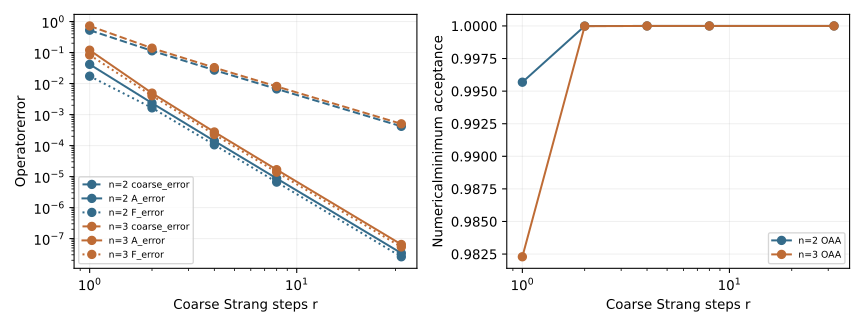

The table this chart was drawn from, first rows:
n_system, steps, fine_error, coarse_error, A_error, F_error, lcu_pmin, oaa_pmin, classical_Z_error, conditional_oaa_Z_error, unconditional_oaa_Z_error
1, 1, 1.1102230246251565e-16, 1.796378588936215e-16, 3.3306690738754696e-16, 2.8438949115736975e-16, 0.25, 1, 8.326672684688674e-17, 2.7755575615628914e-16, 3.219646771412954e-15
1, 2, 1.1102230246251565e-16, 1.1102230246251565e-16, 3.330669073875469e-16, 2.8438949115736975e-16, 0.25, 1, 1.3877787807814457e-16, 7.771561172376096e-16, 3.7192471324942744e-15
1, 4, 5.297986352580126e-16, 1.1102230246251565e-16, 4.2789127421834875e-16, 1.796378588936215e-16, 0.25, 1, 6.661338147750939e-16, 2.220446049250313e-16, 3.7192471324942744e-15
1, 8, 6.761446895430762e-16, 5.297986352580126e-16, 4.710277376051325e-16, 3.33066907387547e-16, 0.25, 1, 6.38378239159465e-16, 2.220446049250313e-16, 3.3306690738754696e-15
2, 1, 0.1138, 0.5264, 0.04158, 0.01732, 0.25, 0.9957, 0.02128, 0.005858, 0.004976
2, 2, 0.02717, 0.1138, 0.002342, 0.001645, 0.25, 1, 0.001383, 0.0007106, 0.0007089
2, 4, 0.006713, 0.02717, 0.0001408, 0.0001057, 0.25, 1, 8.370821944725382e-05, 4.622403727405633e-05, 4.6218808745723816e-05
2, 8, 0.001673, 0.006713, 8.707748292081584e-06, 6.631131315624095e-06, 0.25, 1, 5.180654285008579e-06, 2.9058249720326224e-06, 2.9058056950637123e-06
3, 1, 0.1386, 0.7216, 0.1192, 0.08381, 0.25, 0.9823, 0.02009, 0.005132, 0.004681
3, 2, 0.03274, 0.1386, 0.004915, 0.00405, 0.25, 1, 0.0007087, 0.0001795, 0.000179
3, 4, 0.008075, 0.03274, 0.0002745, 0.0002276, 0.25, 1, 4.1136277209752325e-05, 1.1160305089963352e-05, 1.1158262761823412e-05
3, 8, 0.002012, 0.008075, 1.6694983566687965e-05, 1.3850879759397349e-05, 0.25, 1, 2.5374945980538577e-06, 7.052226541626183e-07, 7.052145853947422e-07
2, 32, 0.0001045, 0.000418, 3.390324991024778e-08, 2.592847734243492e-08, 0.25, 1, 2.0172399806117625e-08, 1.1368062935446233e-08, 1.1367909724668834e-08
3, 32, 0.0001256, 0.0005026, 6.466247967532709e-08, 5.3657261592486804e-08, 0.25, 1, 9.875308737417043e-09, 2.7664694424167635e-09, 2.766241569140959e-09
